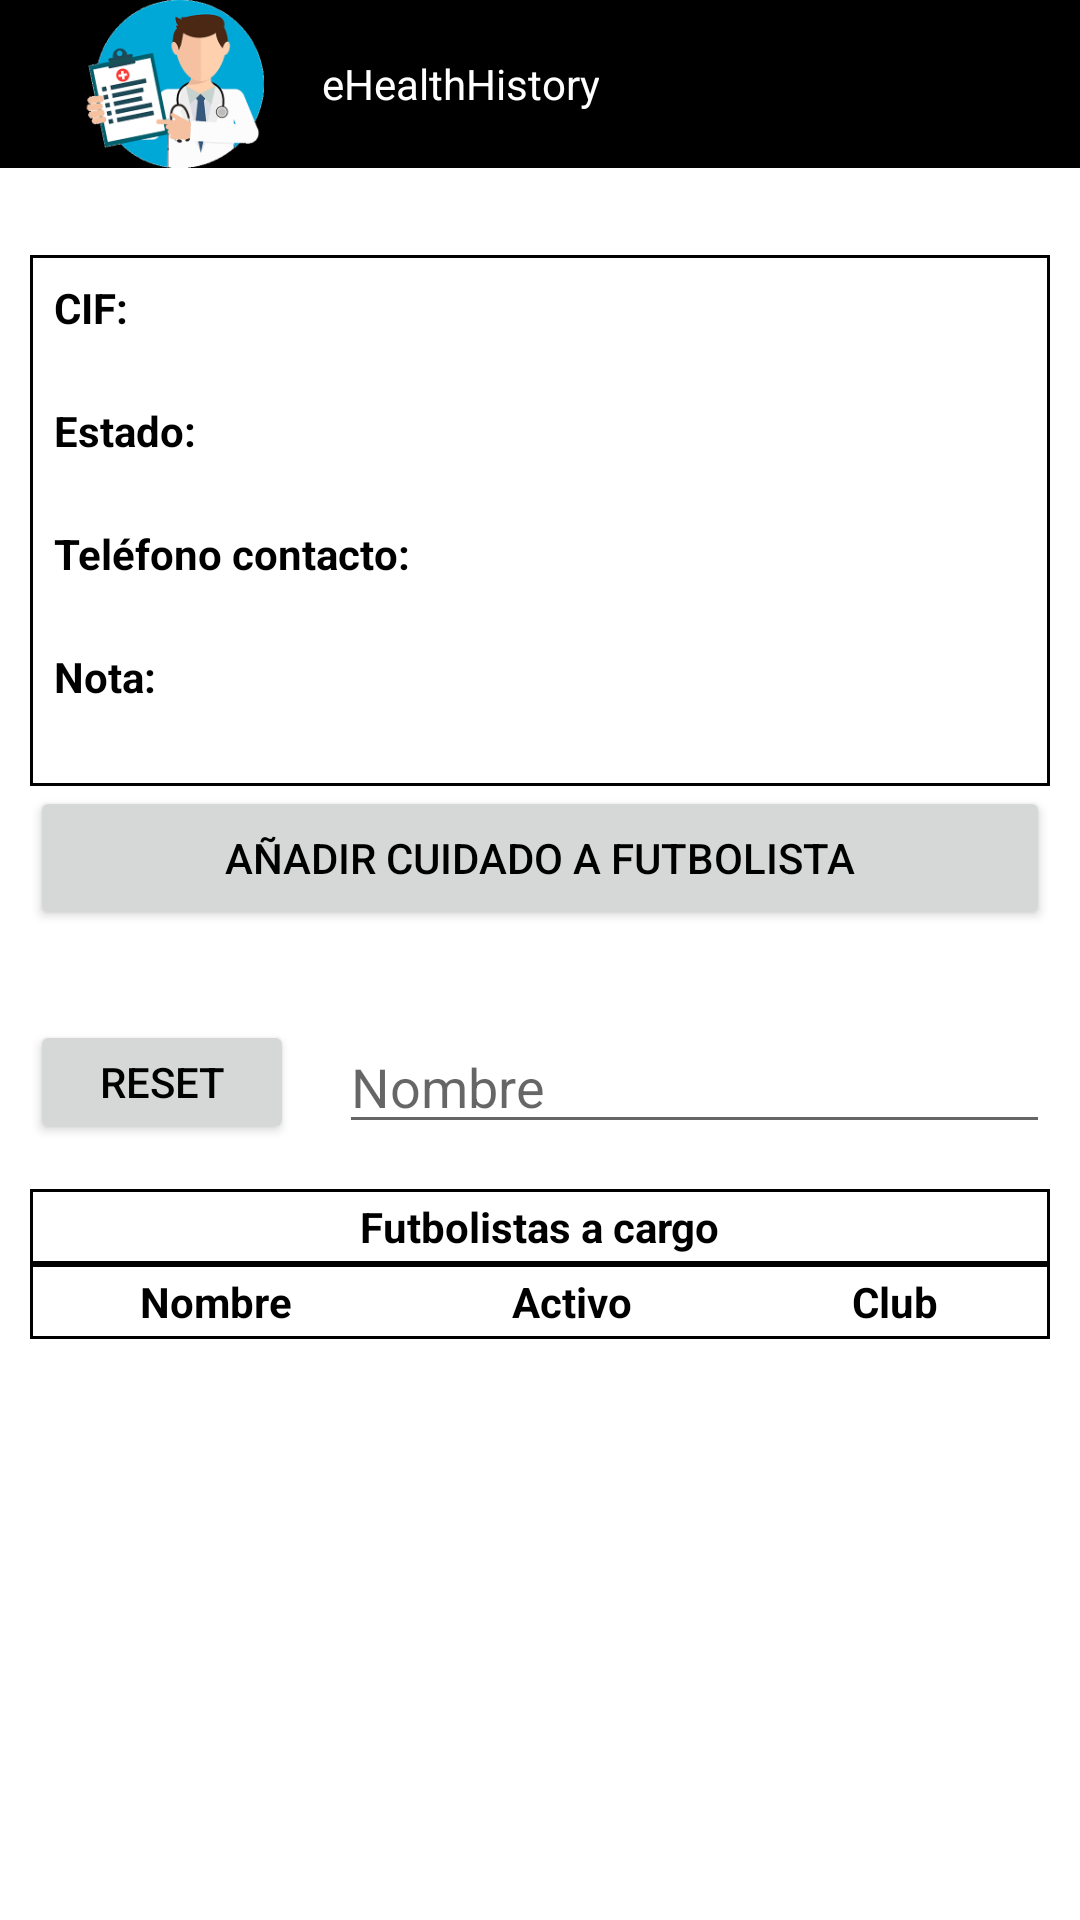

Produce the Android XML layout that renders to this screen, including the resource entries it uses.
<!-- AndroidManifest.xml: application theme Theme.EHealthHistory -->
<!-- res/layout/main_careteam.xml -->
<?xml version="1.0" encoding="utf-8"?>
<androidx.constraintlayout.widget.ConstraintLayout xmlns:android="http://schemas.android.com/apk/res/android"
    xmlns:tools="http://schemas.android.com/tools"
    android:layout_width="match_parent"
    android:layout_height="match_parent"
    tools:context=".UserInterface.CareTeam.MainCareTeam">

    <include
        android:id="@+id/include"
        layout="@layout/activity_base"/>

    <ScrollView
        android:layout_width="match_parent"
        android:layout_height="match_parent"
        android:layout_marginTop="55dp"
        android:layout_marginHorizontal="10dp">

        <LinearLayout
            android:layout_width="match_parent"
            android:layout_height="wrap_content"
            android:orientation="vertical">


            <LinearLayout
                android:layout_width="match_parent"
                android:layout_height="match_parent"
                android:background="@drawable/borders"
                android:layout_marginTop="30dp"
                android:padding="5dp"
                android:orientation="vertical" >

                <TextView
                    android:id="@+id/TextViewCareTeamCIF"
                    android:layout_width="match_parent"
                    android:layout_height="wrap_content"
                    android:layout_marginTop="3dp"
                    android:layout_marginStart="3dp"
                    android:text="@string/careTeamCIF_textView"
                    android:textStyle="bold" />

                    <TextView
                        android:id="@+id/careTeamCIF"
                        android:layout_width="match_parent"
                        android:layout_height="wrap_content"
                        android:layout_marginStart="3dp"
                        android:gravity="start" />

                <TextView
                    android:id="@+id/TextViewCareTeamStatus"
                    android:layout_width="match_parent"
                    android:layout_height="wrap_content"
                    android:layout_marginTop="3dp"
                    android:layout_marginStart="3dp"                    android:text="@string/careTeamStatus_textView"
                    android:textStyle="bold" />

                    <TextView
                        android:id="@+id/careTeamStatus"
                        android:layout_width="match_parent"
                        android:layout_height="wrap_content"
                        android:layout_marginStart="3dp"
                        android:gravity="start" />

                <TextView
                    android:id="@+id/TextViewCareTeamTelecom"
                    android:layout_width="match_parent"
                    android:layout_height="wrap_content"
                    android:layout_marginTop="3dp"
                    android:layout_marginStart="3dp"                    android:text="@string/careTeamTelecom_textView"
                    android:textStyle="bold" />

                    <TextView
                        android:id="@+id/careTeamTelecom"
                        android:layout_width="match_parent"
                        android:layout_height="wrap_content"
                        android:layout_marginStart="3dp"
                        android:gravity="start" />

                <TextView
                    android:id="@+id/TextViewCareTeamNote"
                    android:layout_width="match_parent"
                    android:layout_height="wrap_content"
                    android:layout_marginTop="3dp"
                    android:layout_marginStart="3dp"                    android:text="@string/careTeamNote_textView"
                    android:textStyle="bold" />

                    <TextView
                        android:id="@+id/careTeamNote"
                        android:layout_width="match_parent"
                        android:layout_height="wrap_content"
                        android:layout_marginBottom="3dp"
                        android:layout_marginStart="3dp"
                        android:gravity="start" />
            </LinearLayout>

            <TableRow
                android:layout_width="match_parent"
                android:layout_height="match_parent" >

                <Button
                    android:id="@+id/buttonAddHealthCareService"
                    android:gravity="center"
                    android:text="@string/buttonAddHealthCareService" />
            </TableRow>


                <LinearLayout
                    android:layout_width="match_parent"
                    android:layout_height="match_parent"
                    android:layout_marginTop="30dp"
                    android:orientation="horizontal" >

                    <Button
                        android:id="@+id/buttonReestartFilter"
                        android:text="@string/buttonFilterReset"
                        android:layout_height="match_parent"
                        android:layout_width="wrap_content"
                        tools:ignore="ButtonStyle" />

                    <EditText
                        android:id="@+id/editTextNameFilter"
                        android:layout_height="wrap_content"
                        android:hint="@string/hintFootballerName"
                        android:inputType="text"
                        tools:ignore="LabelFor"
                        android:layout_marginStart="15dp"
                        android:layout_gravity="center"
                        android:layout_width="match_parent"
                        android:autofillHints="" />
            </LinearLayout>


            <TableLayout
                android:layout_marginTop="15dp"
                android:background="@drawable/borders"
                android:layout_width="match_parent"
                android:layout_height="match_parent"
                android:stretchColumns="*">

                <TableRow
                    android:layout_width="match_parent"
                    android:layout_height="match_parent"
                    tools:ignore="UselessParent">

                    <TextView
                        android:id="@+id/TextViewCareTeamFootballers"
                        android:padding="3dp"
                        android:layout_gravity="center"
                        android:textStyle="bold"
                        android:text="@string/careTeamFootballers_textView" />
                </TableRow>
            </TableLayout>

            <TableLayout
                android:layout_marginTop="0dp"
                android:layout_marginBottom="0dp"
                android:id="@+id/TableHeaderCareTeamsFootballers"
                android:background="@drawable/borders"
                android:layout_width="match_parent"
                android:layout_height="match_parent"
                android:stretchColumns="*">

                <TableRow
                    android:layout_width="match_parent"
                    android:layout_height="match_parent"
                    tools:ignore="UselessParent">

                    <TextView
                        android:id="@+id/TextViewClubFootballerName"
                        android:padding="3dp"
                        android:layout_gravity="center"
                        android:textStyle="bold"
                        android:text="@string/clubFootballerName_textView" />
                    <TextView
                        android:id="@+id/TextViewClubFootballerActive"
                        android:padding="3dp"
                        android:layout_gravity="center"
                        android:textStyle="bold"
                        android:text="@string/clubFootballerActive_textView" />
                    <TextView
                        android:id="@+id/TextViewCareTeamFootballerTelecom"
                        android:padding="3dp"
                        android:layout_gravity="center"
                        android:textStyle="bold"
                        android:text="@string/careTeamFootballerClub_textView" />
                </TableRow>
            </TableLayout>

            <TableLayout
                android:layout_marginTop="0dp"
                android:layout_marginBottom="10dp"
                android:id="@+id/TableCareTeamsFootballers"
                android:background="@drawable/borders"
                android:layout_width="match_parent"
                android:layout_height="match_parent"
                android:stretchColumns="*">
            </TableLayout>
        </LinearLayout>
    </ScrollView>

</androidx.constraintlayout.widget.ConstraintLayout>
<!-- res/layout/activity_base.xml (included above) -->
<androidx.drawerlayout.widget.DrawerLayout xmlns:tools="http://schemas.android.com/tools"
    android:id="@+id/activity_container"
    android:layout_width="match_parent"
    android:layout_height="match_parent"
    xmlns:android="http://schemas.android.com/apk/res/android"
    xmlns:app="http://schemas.android.com/apk/res-auto">

    <LinearLayout
        android:layout_width="match_parent"
        android:layout_height="match_parent"
        android:orientation="vertical">

        <androidx.appcompat.widget.Toolbar
            android:id="@+id/toolbar"
            android:layout_width="match_parent"
            android:layout_height="?actionBarSize"
            android:background="@color/black">

            <LinearLayout
                android:layout_width="match_parent"
                android:layout_height="match_parent"
                android:orientation="horizontal"
                tools:ignore="UseCompoundDrawables">

                <ImageView
                    android:id="@+id/imageView"
                    android:layout_width="66dp"
                    android:layout_height="wrap_content"
                    android:layout_marginStart="10dp"
                    android:contentDescription="@string/image_app"
                    app:srcCompat="@drawable/app_image_trans_small"/>

                <TextView
                    android:id="@+id/nameActivityBase"
                    android:layout_width="wrap_content"
                    android:layout_height="match_parent"
                    android:gravity="center"
                    android:layout_marginStart="15dp"
                    android:text="@string/nameBaseActivity"
                    android:textColor="@color/white" />


            </LinearLayout>
        </androidx.appcompat.widget.Toolbar>

    </LinearLayout>
</androidx.drawerlayout.widget.DrawerLayout>
<!-- resources referenced by this layout -->
<resources>
  <color name="black">#FF000000</color>
  <color name="white">#FFFFFFFF</color>
  <!-- drawable app_image_trans_small: png bitmap (drawable, 25544 bytes) -->
  <!-- drawable borders (drawable) -->
  <?xml version="1.0" encoding="utf-8"?>
  <shape
      xmlns:android="http://schemas.android.com/apk/res/android"
      android:shape= "rectangle">
      <stroke android:width="1dp"/>
  
  </shape>
  <string name="buttonAddHealthCareService">Añadir cuidado a futbolista</string>
  <string name="buttonFilterReset">Reset</string>
  <string name="careTeamCIF_textView">CIF:</string>
  <string name="careTeamFootballerClub_textView">Club</string>
  <string name="careTeamFootballers_textView">Futbolistas a cargo</string>
  <string name="careTeamNote_textView">Nota:</string>
  <string name="careTeamStatus_textView">Estado:</string>
  <string name="careTeamTelecom_textView">Teléfono contacto:</string>
  <string name="clubFootballerActive_textView">Activo</string>
  <string name="clubFootballerName_textView">Nombre</string>
  <string name="hintFootballerName">Nombre</string>
  <string name="image_app">"Imagen de la aplicación"</string>
  <string name="nameBaseActivity"> eHealthHistory </string>
  <style name="Theme.EHealthHistory" parent="Theme.MaterialComponents.DayNight.DarkActionBar">
          
          <item name="colorPrimary">@color/black</item>
          <item name="colorPrimaryVariant">@color/black</item>
          <item name="colorOnPrimary">@color/white</item>
  
          
          <item name="colorSecondary">@color/teal_200</item>
          <item name="colorSecondaryVariant">@color/teal_700</item>
          <item name="colorOnSecondary">@color/white</item>
  
          
          <item name="android:statusBarColor" tools:targetApi="l">?attr/colorPrimaryVariant</item>
  
          
          <item name="android:textColor" tools:targetApi="l">?attr/colorPrimaryVariant</item>
          <item name="android:shape">@color/dark_blue</item>
  
  
      </style>
  <color name="teal_200">#FF03DAC5</color>
  <color name="teal_700">#FF018786</color>
  <color name="dark_blue">#252850</color>
</resources>
